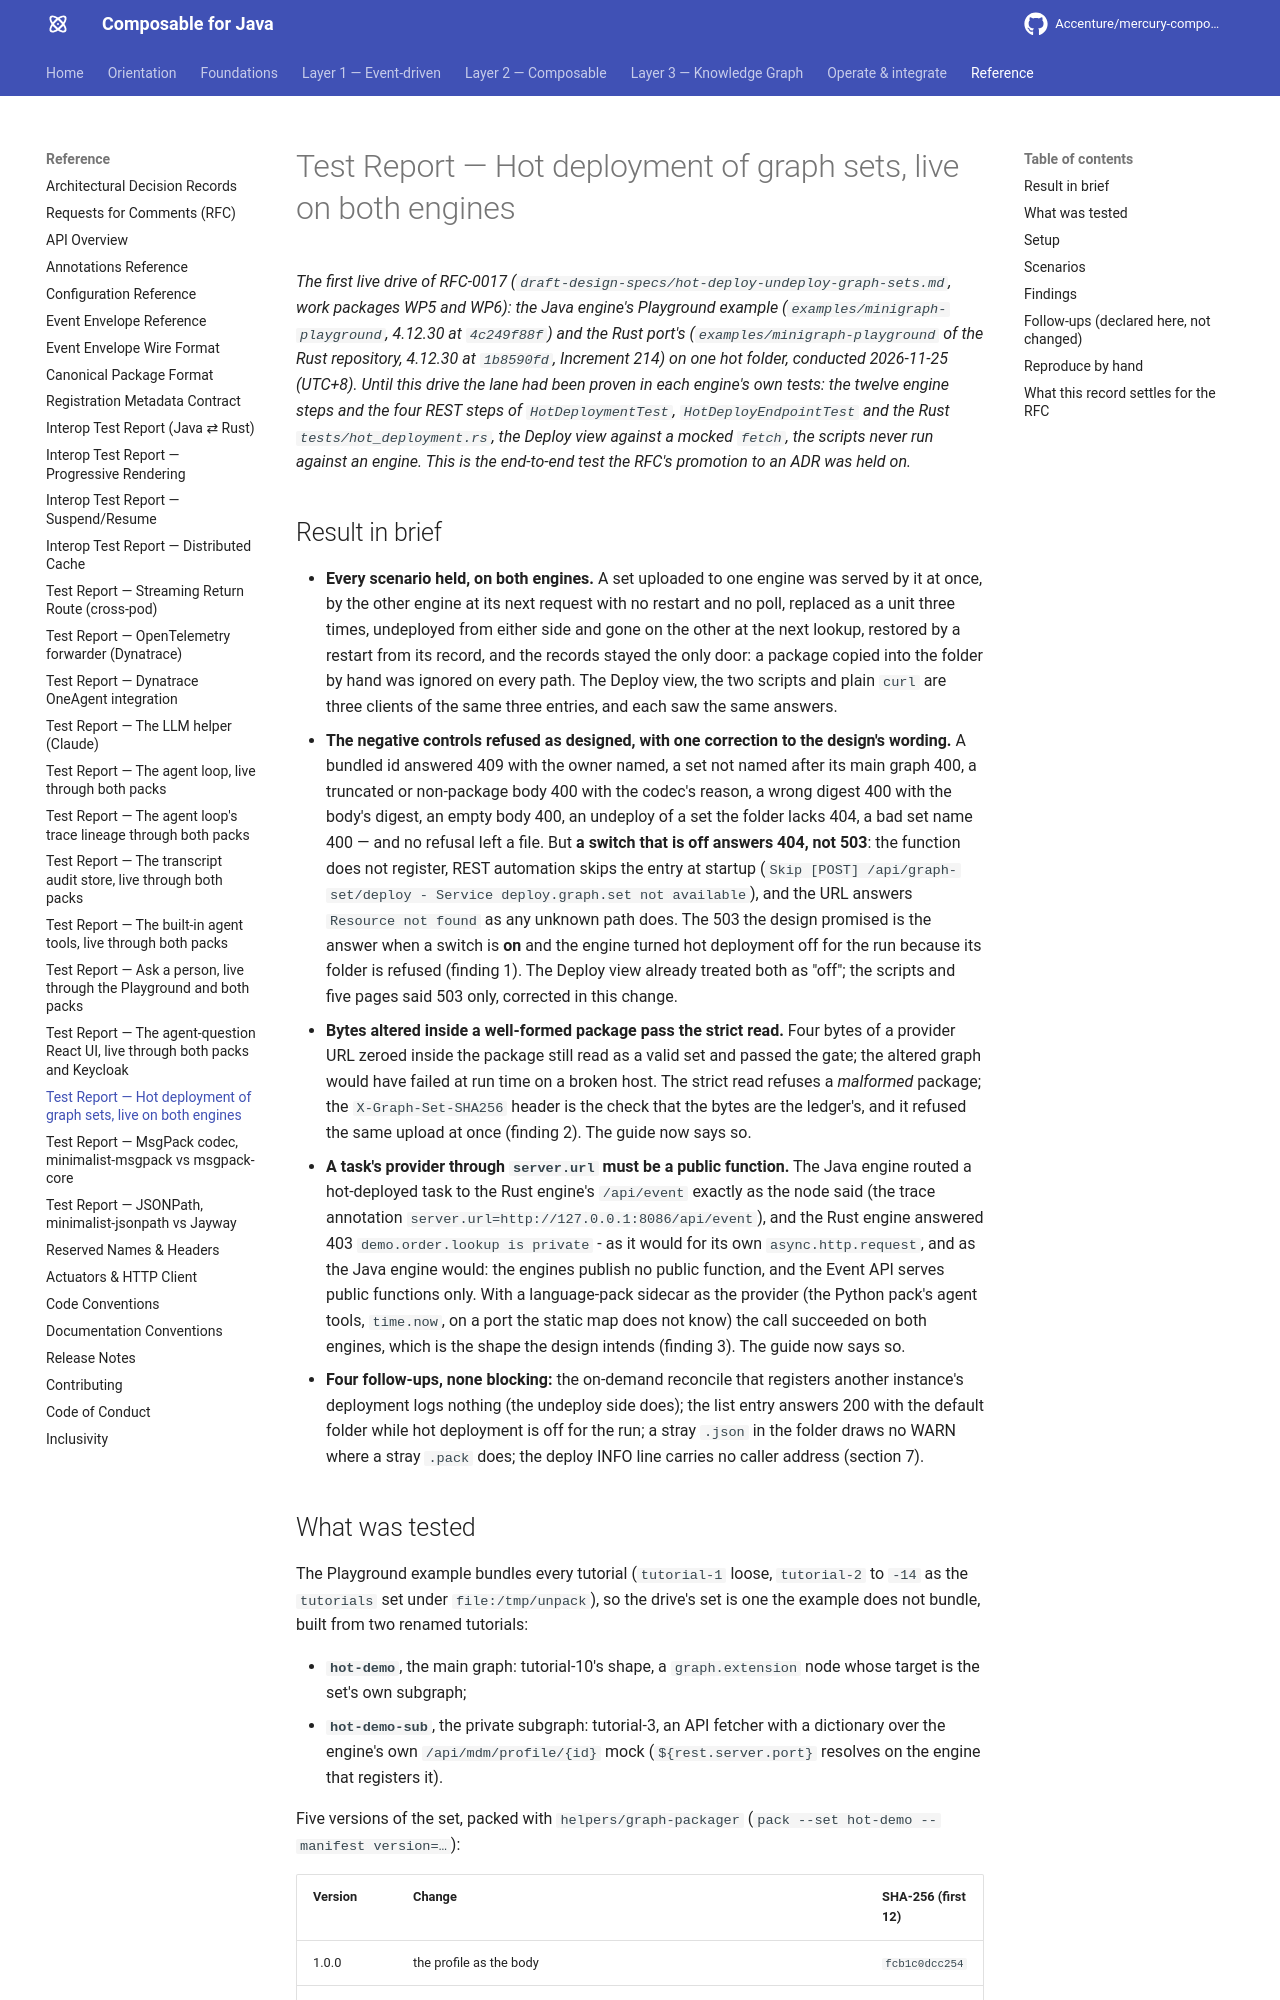

repository: Accenture/mercury-composable · page: test-reports/hot-deploy-live-drive/index.html · generator: mkdocs

---
title: Test Report — Hot deployment of graph sets, live on both engines
summary: Permanent record of the first live drive of RFC-0017 (hot deploy and undeploy of graph sets) - the Java and the
  Rust Playground engines on one hot folder, negative controls first, the Playground's Deploy view in dev mode, the two
  starter-template scripts, a replace, an undeploy, a restart, a set that reaches a language-pack sidecar through
  server.url, and the two engines converging on each other's deployments with no poll; every scenario held, three
  documentation corrections and four follow-ups found.
layer: reference
audience: [developer, architect]
keywords: [hot deployment, graph set, deploy, undeploy, RFC-0017, server.url, Event-over-HTTP, Playground, Deploy view,
  deploy-graph-set.mjs, X-Graph-Set-SHA256, record, reconcile, two instances, test report]
---

# Test Report — Hot deployment of graph sets, live on both engines

*The first live drive of RFC-0017 (`draft-design-specs/hot-deploy-undeploy-graph-sets.md`, work packages WP5 and WP6):
the Java engine's Playground example (`examples/minigraph-playground`, 4.12.30 at `4c249f88f`) and the Rust port's
(`examples/minigraph-playground` of the Rust repository, 4.12.30 at `1b8590fd`, Increment 214) on one hot folder,
conducted 2026-11-25 (UTC+8). Until this drive the lane had been proven in each engine's own tests: the twelve engine
steps and the four REST steps of `HotDeploymentTest`, `HotDeployEndpointTest` and the Rust `tests/hot_deployment.rs`,
the Deploy view against a mocked `fetch`, the scripts never run against an engine. This is the end-to-end test the RFC's
promotion to an ADR was held on.*

## Result in brief

- **Every scenario held, on both engines.** A set uploaded to one engine was served by it at once, by the other engine at
  its next request with no restart and no poll, replaced as a unit three times, undeployed from either side and gone on
  the other at the next lookup, restored by a restart from its record, and the records stayed the only door: a package
  copied into the folder by hand was ignored on every path. The Deploy view, the two scripts and plain `curl` are three
  clients of the same three entries, and each saw the same answers.
- **The negative controls refused as designed, with one correction to the design's wording.** A bundled id answered 409
  with the owner named, a set not named after its main graph 400, a truncated or non-package body 400 with the codec's
  reason, a wrong digest 400 with the body's digest, an empty body 400, an undeploy of a set the folder lacks 404, a bad
  set name 400 — and no refusal left a file. But **a switch that is off answers 404, not 503**: the function does not
  register, REST automation skips the entry at startup (`Skip [POST] /api/graph-set/deploy - Service deploy.graph.set
  not available`), and the URL answers `Resource not found` as any unknown path does. The 503 the design promised is the
  answer when a switch is **on** and the engine turned hot deployment off for the run because its folder is refused
  (finding 1). The Deploy view already treated both as "off"; the scripts and five pages said 503 only, corrected in
  this change.
- **Bytes altered inside a well-formed package pass the strict read.** Four bytes of a provider URL zeroed inside the
  package still read as a valid set and passed the gate; the altered graph would have failed at run time on a broken
  host. The strict read refuses a *malformed* package; the `X-Graph-Set-SHA256` header is the check that the bytes are
  the ledger's, and it refused the same upload at once (finding 2). The guide now says so.
- **A task's provider through `server.url` must be a public function.** The Java engine routed a hot-deployed task to the
  Rust engine's `/api/event` exactly as the node said (the trace annotation `server.url=http://127.0.0.1:8086/api/event`),
  and the Rust engine answered 403 `demo.order.lookup is private` - as it would for its own `async.http.request`, and as
  the Java engine would: the engines publish no public function, and the Event API serves public functions only. With a
  language-pack sidecar as the provider (the Python pack's agent tools, `time.now`, on a port the static map does not
  know) the call succeeded on both engines, which is the shape the design intends (finding 3). The guide now says so.
- **Four follow-ups, none blocking:** the on-demand reconcile that registers another instance's deployment logs nothing
  (the undeploy side does); the list entry answers 200 with the default folder while hot deployment is off for the run;
  a stray `.json` in the folder draws no WARN where a stray `.pack` does; the deploy INFO line carries no caller
  address (section 7).
